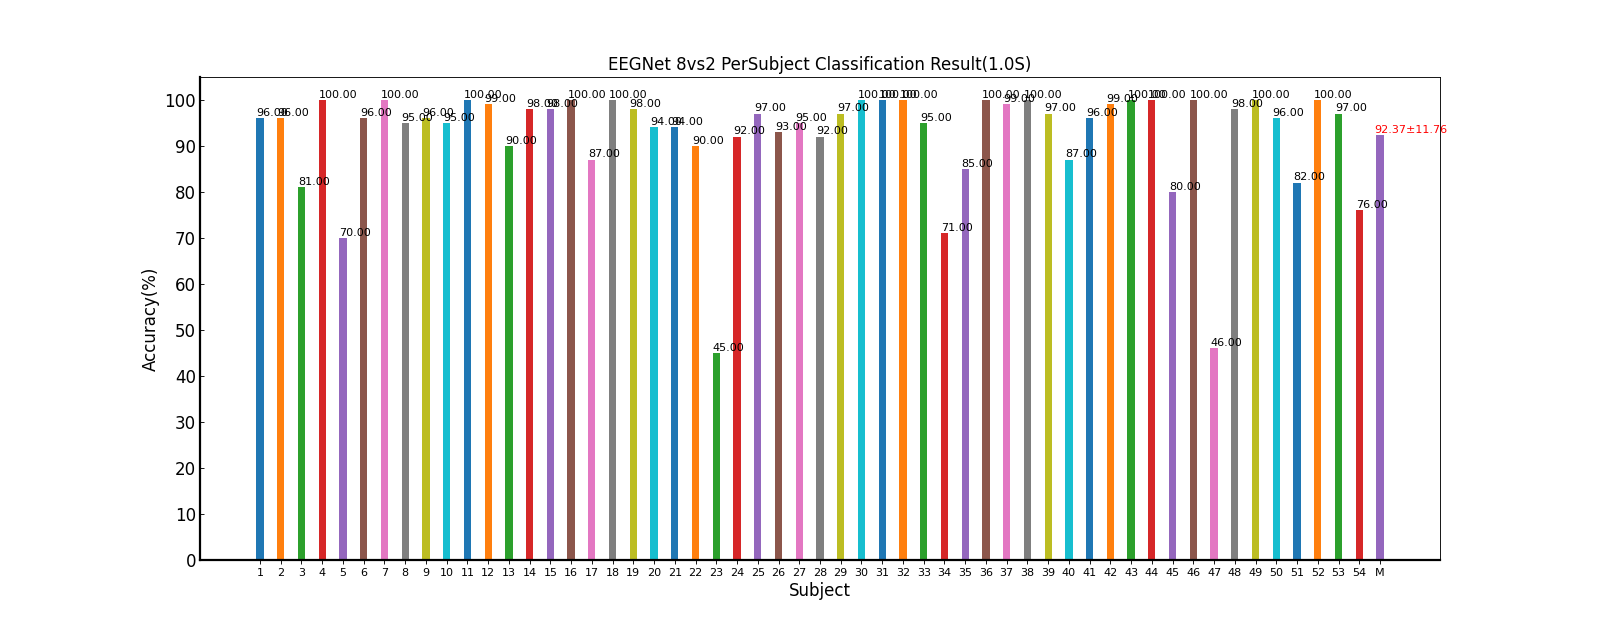

The table this chart was drawn from, first rows:
Fold1, Fold2, Fold3, Fold4, Fold5, Mean±Std
95.00, 95.00, 100, 90.00, 100, 96.00±4.18
95.00, 95.00, 100, 95.00, 95.00, 96.00±2.24
80.00, 70.00, 70.00, 95.00, 90.00, 81.00±11.40
100, 100, 100, 100, 100, 100.00±0.00
65.00, 70.00, 80.00, 80.00, 55.00, 70.00±10.61
95.00, 100, 100, 95.00, 90.00, 96.00±4.18
100, 100, 100, 100, 100, 100.00±0.00
95.00, 95.00, 95.00, 95.00, 95.00, 95.00±0.00
85.00, 95.00, 100, 100, 100, 96.00±6.52
95.00, 95.00, 90.00, 100, 95.00, 95.00±3.54
100, 100, 100, 100, 100, 100.00±0.00
95.00, 100, 100, 100, 100, 99.00±2.24
90.00, 90.00, 95.00, 85.00, 90.00, 90.00±3.54
100, 95.00, 100, 95.00, 100, 98.00±2.74
100, 100, 100, 90.00, 100, 98.00±4.47
100, 100, 100, 100, 100, 100.00±0.00
80.00, 90.00, 90.00, 85.00, 90.00, 87.00±4.47
100, 100, 100, 100, 100, 100.00±0.00
90.00, 100, 100, 100, 100, 98.00±4.47
95.00, 100, 95.00, 95.00, 85.00, 94.00±5.48
85.00, 100, 100, 100, 85.00, 94.00±8.22
85.00, 100, 95.00, 85.00, 85.00, 90.00±7.07
40.00, 50.00, 45.00, 60.00, 30.00, 45.00±11.18
100, 90.00, 90.00, 90.00, 90.00, 92.00±4.47
100, 100, 100, 95.00, 90.00, 97.00±4.47
100, 95.00, 90.00, 95.00, 85.00, 93.00±5.70
100, 95.00, 100, 95.00, 85.00, 95.00±6.12
95.00, 95.00, 100, 90.00, 80.00, 92.00±7.58
95.00, 95.00, 100, 100, 95.00, 97.00±2.74
100, 100, 100, 100, 100, 100.00±0.00
100, 100, 100, 100, 100, 100.00±0.00
100, 100, 100, 100, 100, 100.00±0.00
95.00, 100, 100, 85.00, 95.00, 95.00±6.12
75.00, 60.00, 80.00, 80.00, 60.00, 71.00±10.25
75.00, 75.00, 95.00, 90.00, 90.00, 85.00±9.35
100, 100, 100, 100, 100, 100.00±0.00
100, 100, 100, 100, 95.00, 99.00±2.24
100, 100, 100, 100, 100, 100.00±0.00
95.00, 95.00, 95.00, 100, 100, 97.00±2.74
95.00, 85.00, 85.00, 95.00, 75.00, 87.00±8.37
100, 100, 95.00, 95.00, 90.00, 96.00±4.18
100, 100, 100, 95.00, 100, 99.00±2.24
100, 100, 100, 100, 100, 100.00±0.00
100, 100, 100, 100, 100, 100.00±0.00
60.00, 90.00, 80.00, 85.00, 85.00, 80.00±11.73
100, 100, 100, 100, 100, 100.00±0.00
40.00, 60.00, 35.00, 40.00, 55.00, 46.00±10.84
100, 100, 90.00, 100, 100, 98.00±4.47
100, 100, 100, 100, 100, 100.00±0.00
85.00, 100, 95.00, 100, 100, 96.00±6.52
90.00, 80.00, 90.00, 70.00, 80.00, 82.00±8.37
100, 100, 100, 100, 100, 100.00±0.00
95.00, 100, 100, 95.00, 95.00, 97.00±2.74
80.00, 85.00, 70.00, 65.00, 80.00, 76.00±8.22
91.48, 93.33, 93.43, 92.69, 90.93, 92.37±11.76
